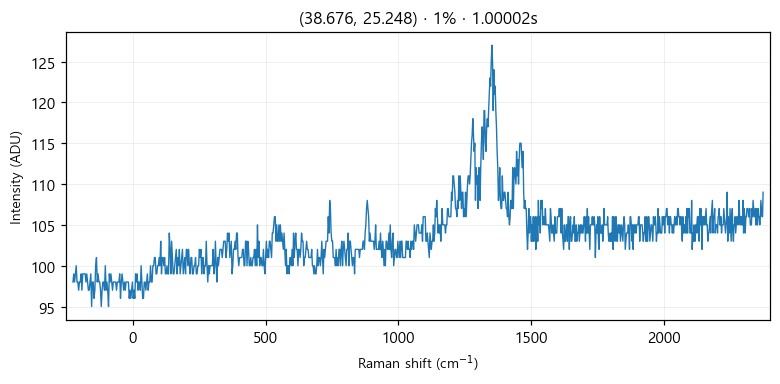

The table this chart was drawn from, first rows:
# laser_power_pct, 1
# exposure_time, 1
# laser_nm, 532
# mode, single
pixel_index, raman_shift_cm-1, wavelength_nm, intensity
0, -224.8, 525.7, 98.0
1, -221.8, 525.8, 99.0
2, -218.7, 525.9, 98.0
3, -215.6, 526, 99.0
4, -212.6, 526.1, 100.0
5, -209.5, 526.2, 98.0
6, -206.5, 526.2, 98.0
7, -203.4, 526.3, 97.0
8, -200.3, 526.4, 98.0
9, -197.3, 526.5, 98.0
10, -194.2, 526.6, 99.0
11, -191.2, 526.7, 97.0
12, -188.1, 526.7, 99.0
13, -185.1, 526.8, 99.0
14, -182, 526.9, 99.0
15, -179, 527, 99.0
16, -175.9, 527.1, 98.0
17, -172.9, 527.2, 99.0
18, -169.8, 527.3, 98.0
19, -166.8, 527.3, 97.0
20, -163.7, 527.4, 97.0
21, -160.7, 527.5, 98.0
22, -157.6, 527.6, 99.0
23, -154.6, 527.7, 95.0
24, -151.6, 527.8, 98.0
25, -148.5, 527.9, 98.0
26, -145.5, 527.9, 96.0
27, -142.4, 528, 97.0
28, -139.4, 528.1, 100.0
29, -136.4, 528.2, 101.0
30, -133.3, 528.3, 98.0
31, -130.3, 528.4, 99.0
32, -127.3, 528.4, 98.0
33, -124.3, 528.5, 98.0
34, -121.2, 528.6, 97.0
35, -118.2, 528.7, 95.0
36, -115.2, 528.8, 97.0
37, -112.2, 528.9, 98.0
38, -109.1, 529, 98.0
39, -106.1, 529, 97.0
40, -103.1, 529.1, 100.0
41, -100.1, 529.2, 97.0
42, -97.05, 529.3, 98.0
43, -94.03, 529.4, 97.0
44, -91.01, 529.5, 95.0
45, -88, 529.5, 99.0
46, -84.98, 529.6, 98.0
47, -81.97, 529.7, 99.0
48, -78.96, 529.8, 98.0
49, -75.95, 529.9, 97.0
50, -72.94, 530, 98.0
51, -69.93, 530, 98.0
52, -66.93, 530.1, 98.0
53, -63.92, 530.2, 98.0
54, -60.92, 530.3, 97.0
55, -57.91, 530.4, 98.0
... 968 more rows
